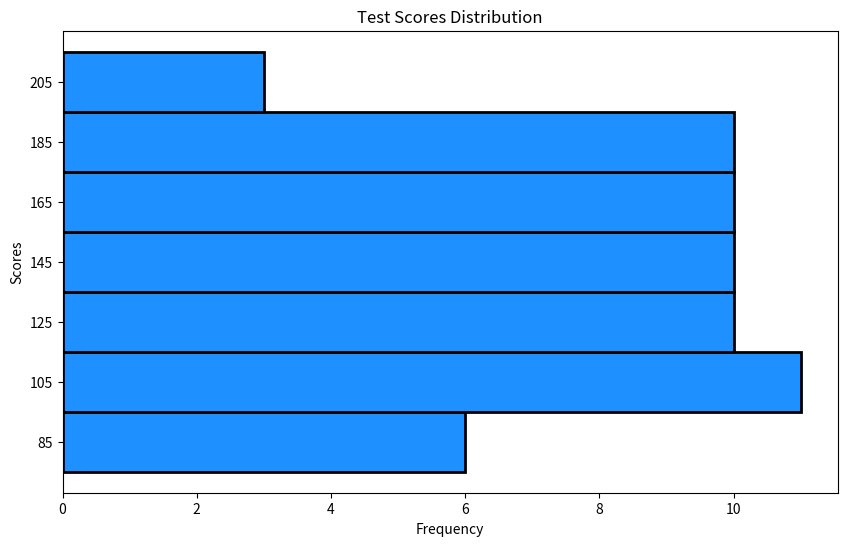

The matplotlib source for this figure:

import matplotlib.pyplot as plt

scores = [
    78, 85, 88, 90, 92, 94, 95, 96, 98, 100, 102, 104, 105, 107, 108, 110, 
    112, 115, 118, 120, 122, 124, 126, 128, 130, 132, 134, 136, 138, 140, 
    142, 144, 146, 148, 150, 152, 154, 156, 158, 160, 162, 164, 166, 168, 
    170, 172, 174, 176, 178, 180, 182, 184, 186, 188, 190, 192, 194, 196, 
    198, 200
]

bins = [75, 95, 115, 135, 155, 175, 195, 215]

plt.figure(figsize=(10, 6))
plt.hist(scores, bins=bins, color='#1E90FF', edgecolor='black', linewidth=2, orientation='horizontal')

plt.title('Test Scores Distribution')
plt.xlabel('Frequency')
plt.ylabel('Scores')

plt.yticks([85, 105, 125, 145, 165, 185, 205])

plt.show()
